3-way image classification set "router_dataset" from GitHub (dhawsespandan/pbl-paper); label vocabulary: flower, fruit, leaf.

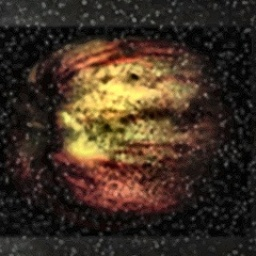
Label: fruit

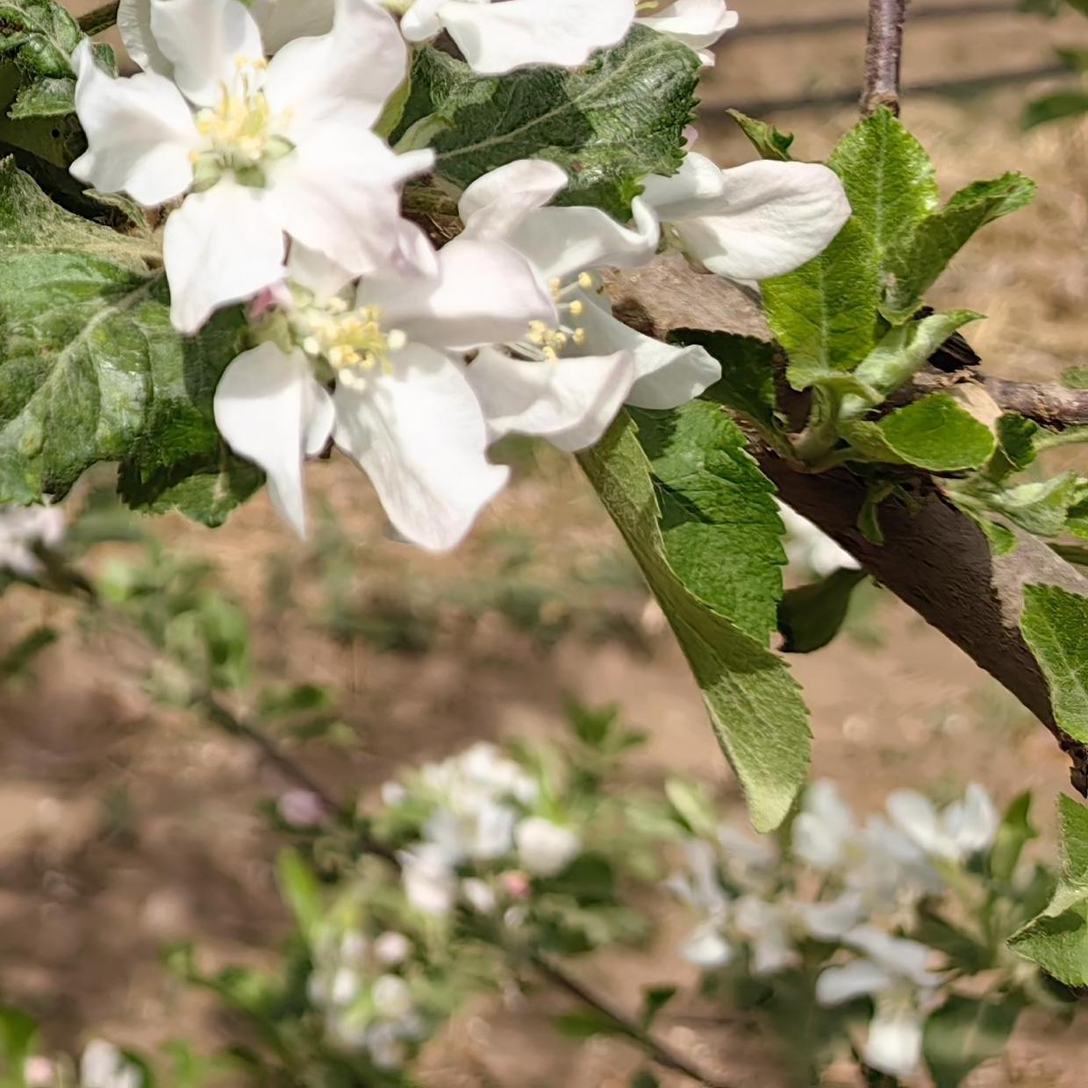
Label: flower

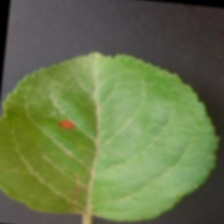
Label: leaf

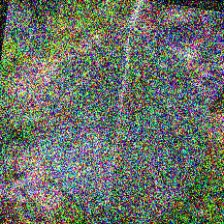
Label: leaf

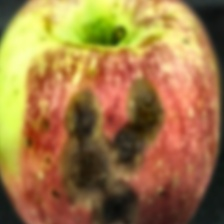
Label: fruit

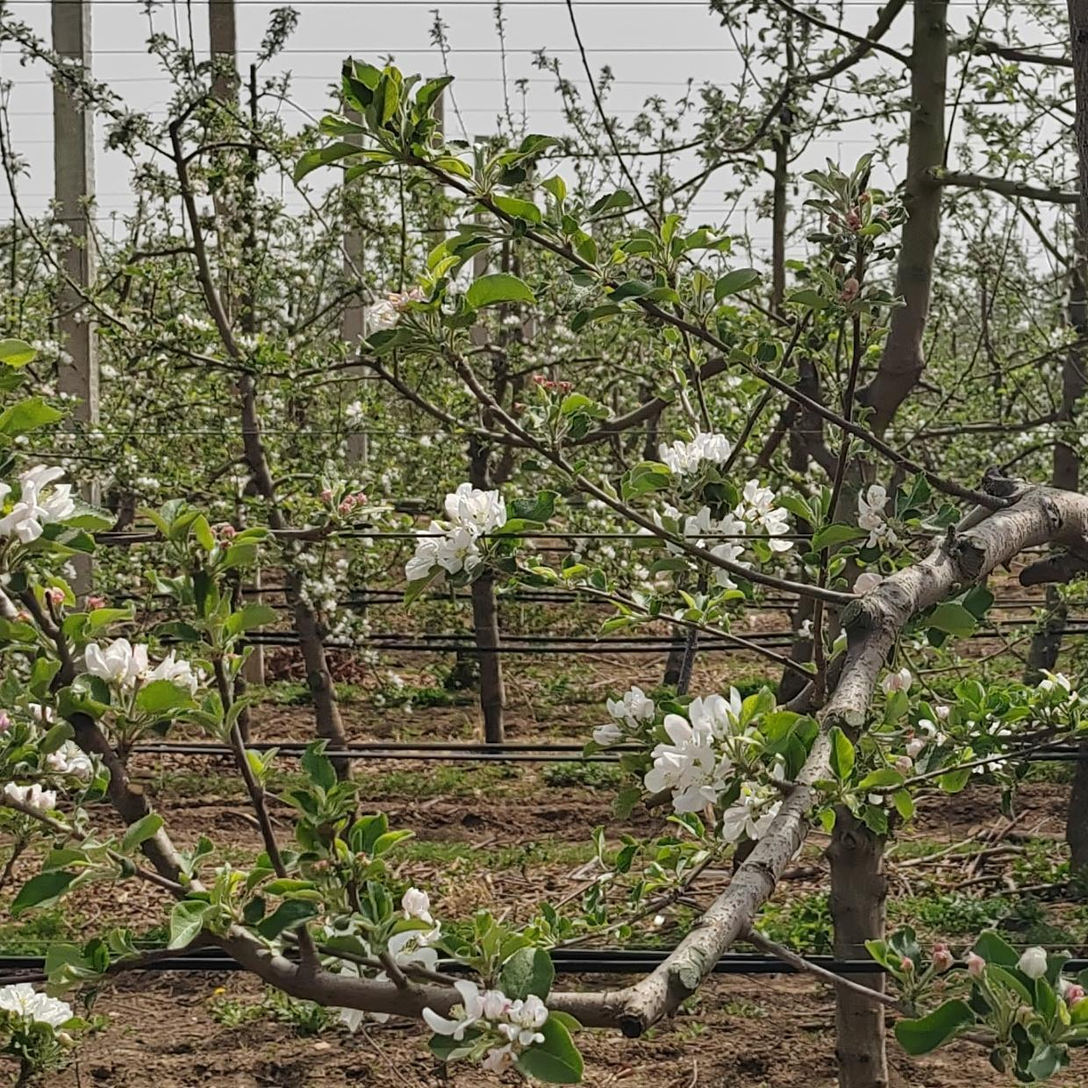
Label: flower
